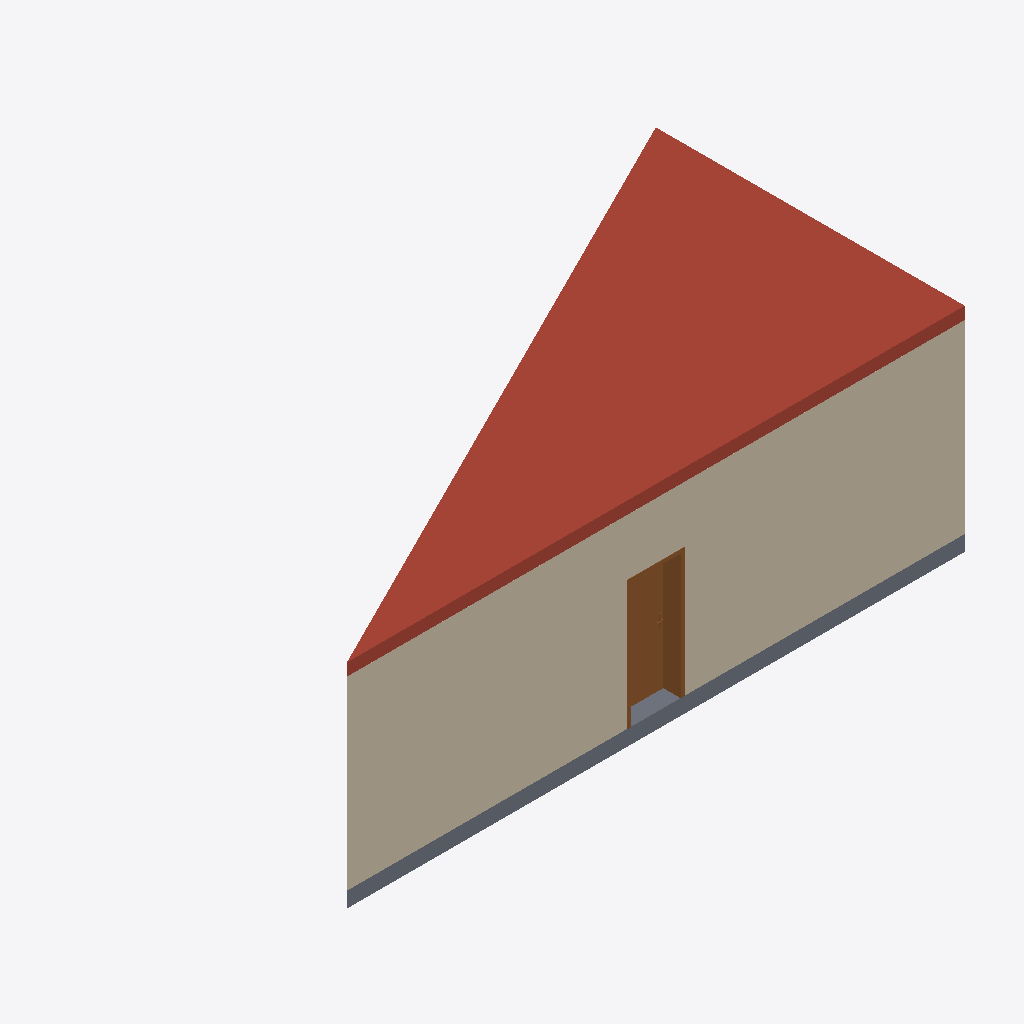
Isometric view of an IFC building model (IFC-SPF (STEP), schema IFC2X3, length unit metre), seen from the south-west, elements coloured by IFC class: 1 wall (beige), 1 roof (red-brown), 1 slab (grey), 1 door (brown).
Extent 10.3 m × 5.0 m × 3.5 m (x, y, z). Storeys (2): Niveau 0 at 0.00 m; Niveau 1 at 3.00 m. Elements (9): 2 IfcWall, 2 IfcWindow, 1 IfcBuildingElementProxy, 1 IfcDoor, 1 IfcRoof, 1 IfcSlab, 1 IfcWallStandardCase.

HEADER;
FILE_DESCRIPTION(('ViewDefinition [CoordinationView_V2.0, SpaceBoundary2ndLevelAddOnView]','Option [Drawing Scale: [number]]','Option [Elements to export: Entire project]','Option [Partial Structure Display: Entire Model]','Option [IFC Domain: All]','Option [Structural Function: All Elements]','Option [Convert Grid elements: On]','Option [Split complex elements: Off]','[24 more]'),'2;1');
FILE_NAME('Triangle_A23 - fenetre.ifc','2020-04-28T15:15:30',(''),(''),'The EXPRESS Data Manager Version 5.02.0100.09 : 26 Sep 2013','IFC file generated by GRAPHISOFT ARCHICAD 23.0.0 FRA FULL Windows version (IFC add-on version: 3003 FRA FULL).','');
FILE_SCHEMA(('IFC2X3'));
ENDSEC;
DATA;
#86=IFCPROJECT('1akMFXaab3A9s23YhDUc47',#30,'0001','Description entre 4 murs',$,'Nom du projet','Etat du projet',(#83),#70);
#103=IFCSITE('1akMFXaab3A9s23YhDUc45',#30,'Default',$,$,#100,$,$,.ELEMENT.,$,$,$,$,$);
#124=IFCBUILDING('1akMFXaab3A9s23YhDUc46',#30,'',$,$,#122,$,'',.ELEMENT.,$,$,$);
#153=IFCBUILDINGSTOREY('1akMFXaab3A9s23YeoXPoN',#30,'Niveau 0',$,'Niveau:Ligne du Niveau',#151,$,'Niveau 0',.ELEMENT.,0.0);
#4480=IFCBUILDINGSTOREY('1akMFXaab3A9s23YeoXPc1',#30,'Niveau 1',$,'Niveau:Ligne du Niveau',#4479,$,'Niveau 1',.ELEMENT.,3.0);
#412=IFCWALL('0pljXUmpH9t8OBupw_RFrY',#30,'Mur de base:Ext. Brique 22 + Isolant 10:250586',$,$,#173,#395,'250586');
#4499=IFCROOF('1oR0Qwj8n21eGJGPnHEGeW',#30,'Toit de base:Toit - 200 mm:252731',$,'Toit de base:Toit - 200 mm',#4497,$,'252731',.NOTDEFINED.);
#4213=IFCSLAB('1oR0Qwj8n21eGJGPnHEGet',#30,'Sol:Dalle en béton - 250 mm:252716',$,$,#4176,#4210,'252716',.FLOOR.);
#1741=IFCDOOR('1n6JrhVn17DAqR7dr4A4qj',#30,'Int. Simple:PP (0.83m x 2.04m):250735',$,$,#601,#1732,'250735',2.075,0.9);
ENDSEC;